Image classification data set "Dataset" (the-abood/AI-Powered-Self-Checkout-Systems-in-Retail-Environments on GitHub). Class labels (6): blue boost, pepsi, purple boost, quavers, red boost, tuna sandwich.

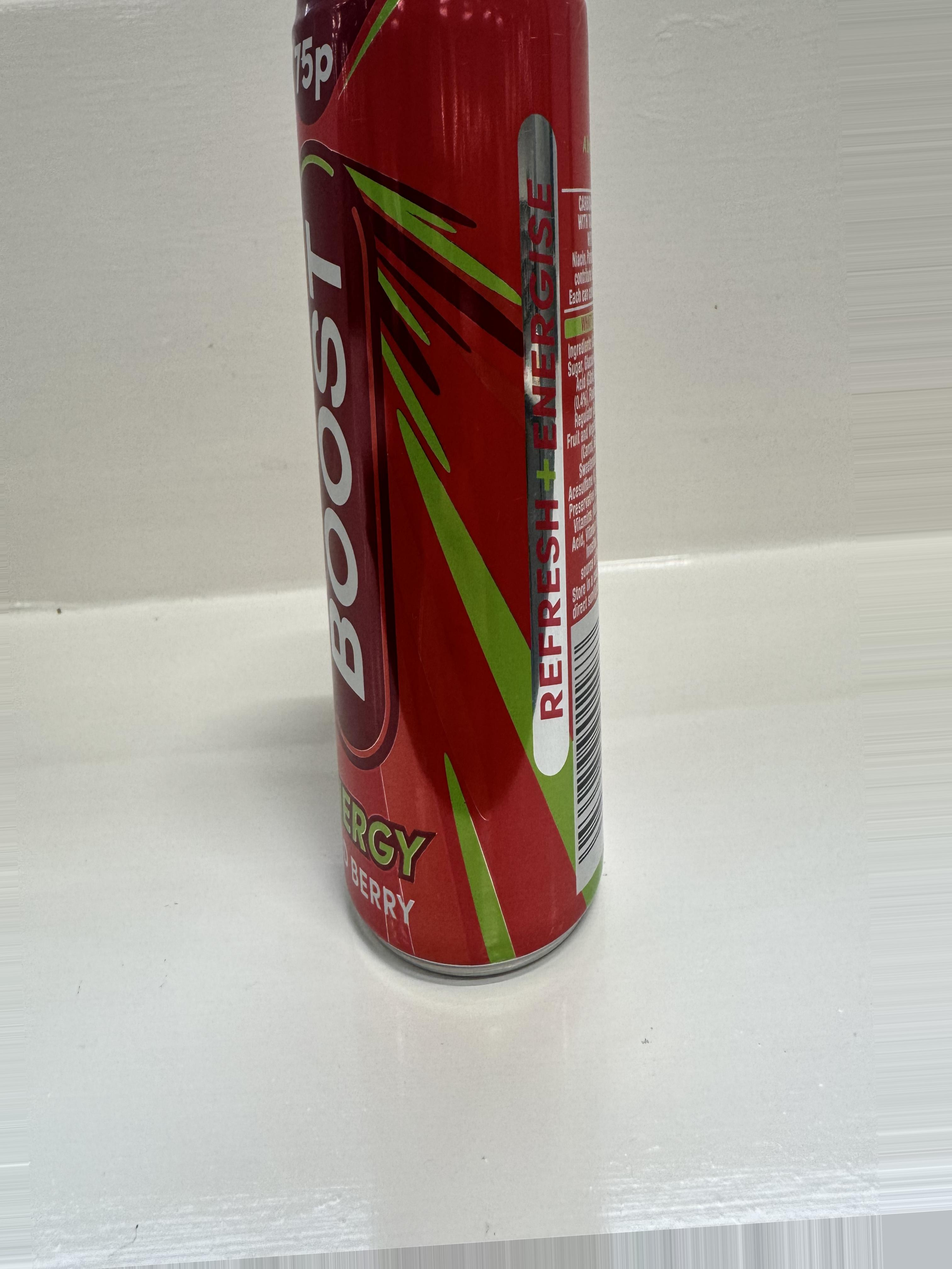
Label: red boost

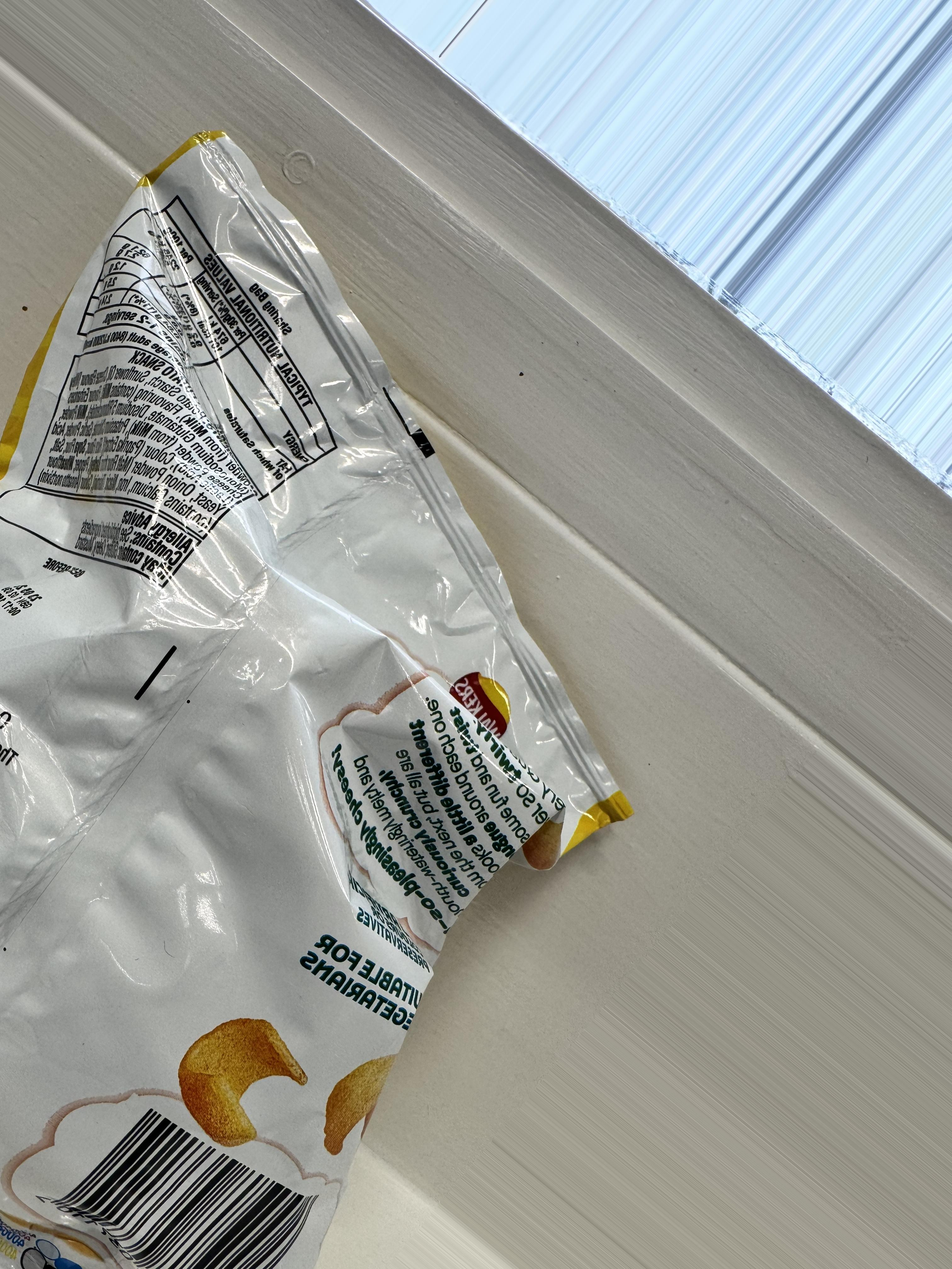
Label: quavers

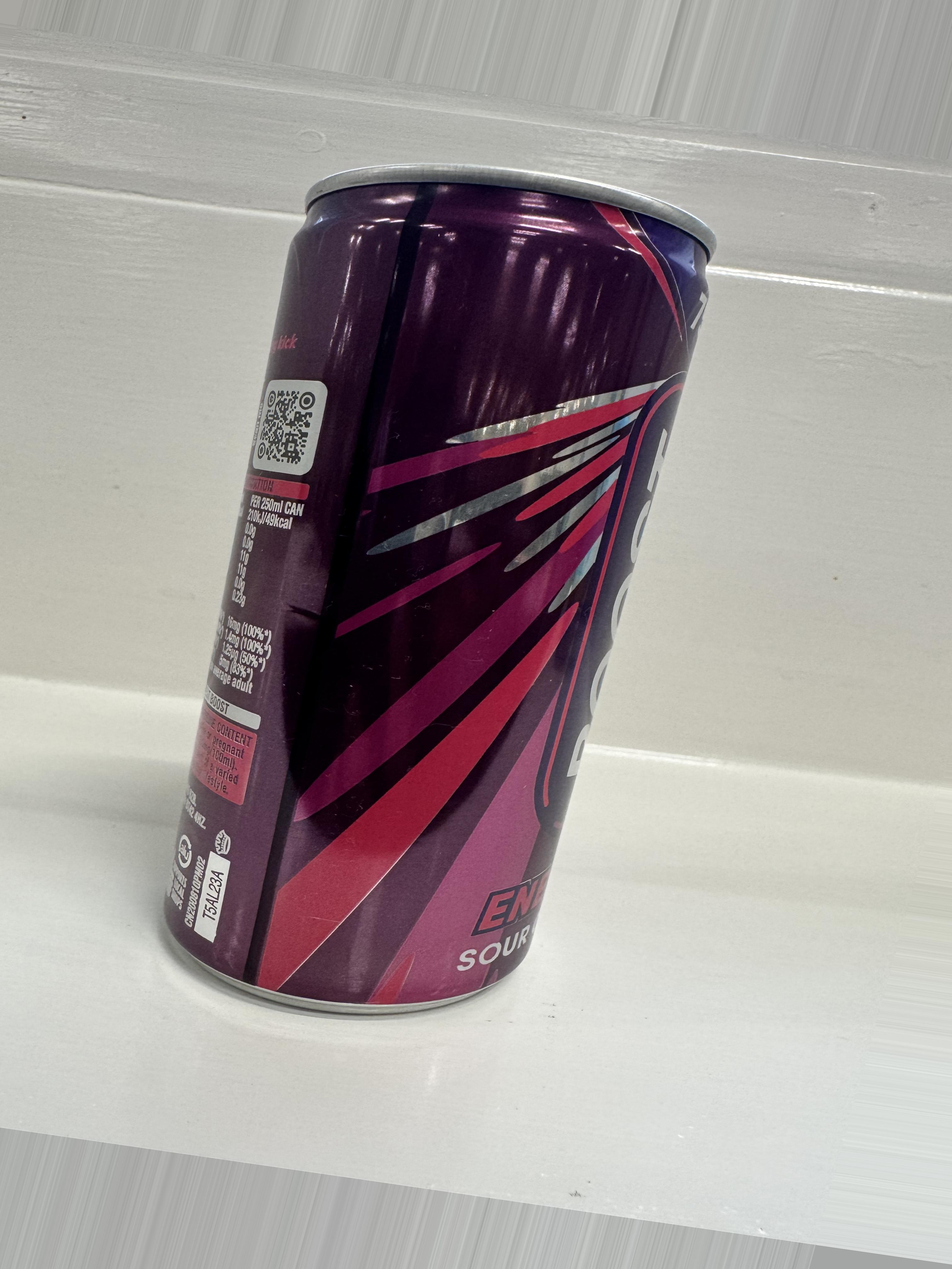
Label: purple boost

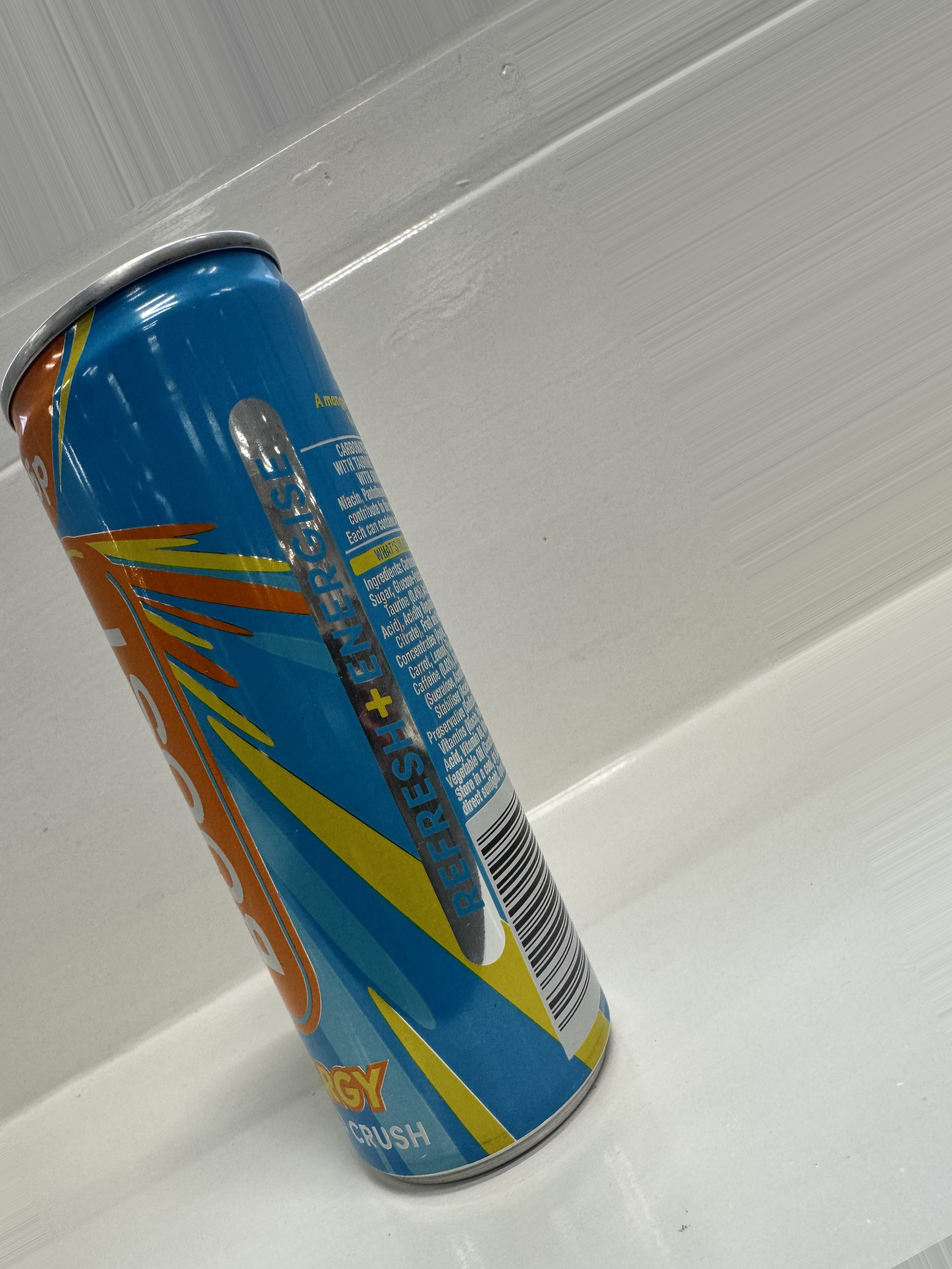
Label: blue boost

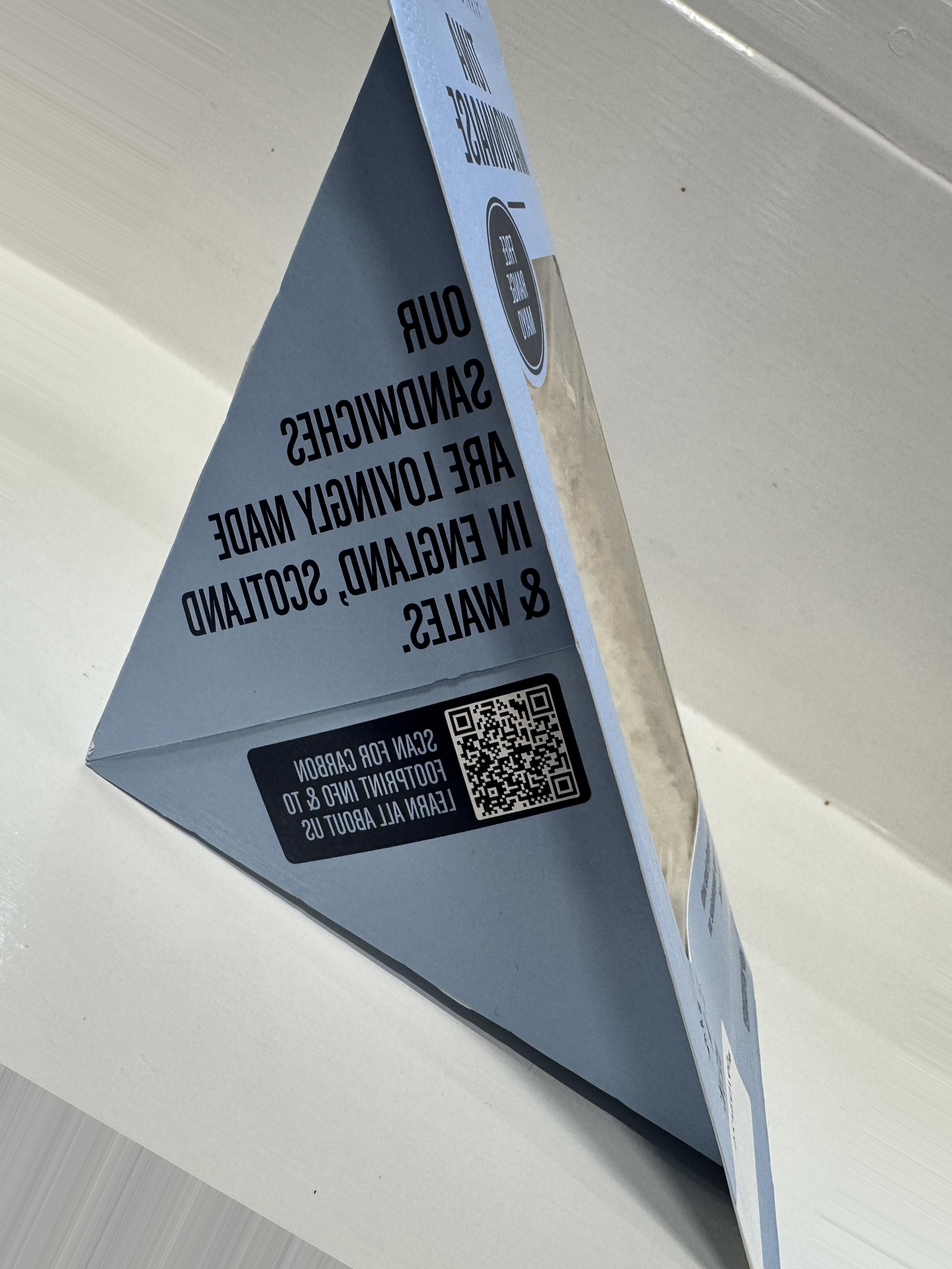
Label: tuna sandwich

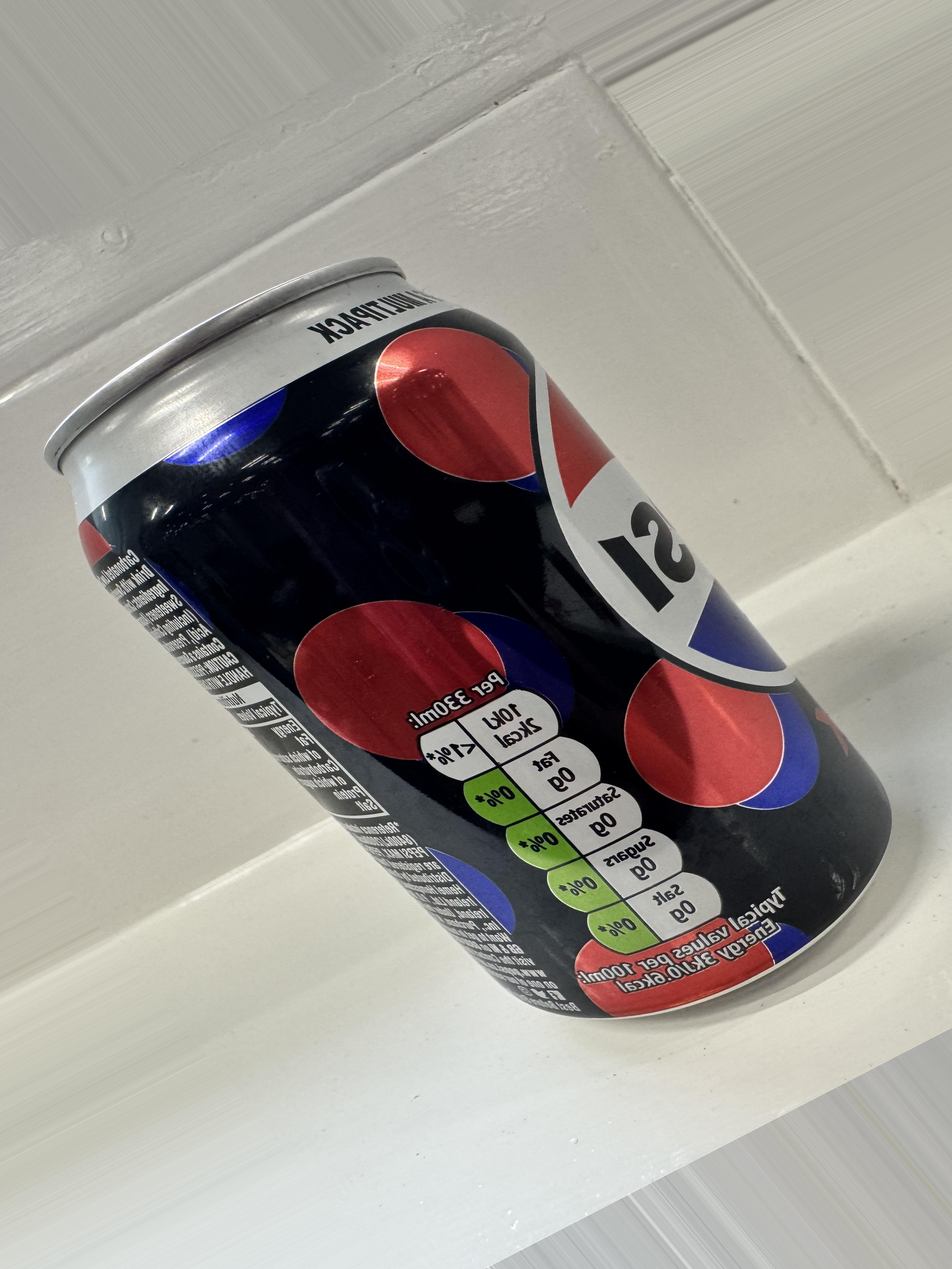
Label: pepsi
